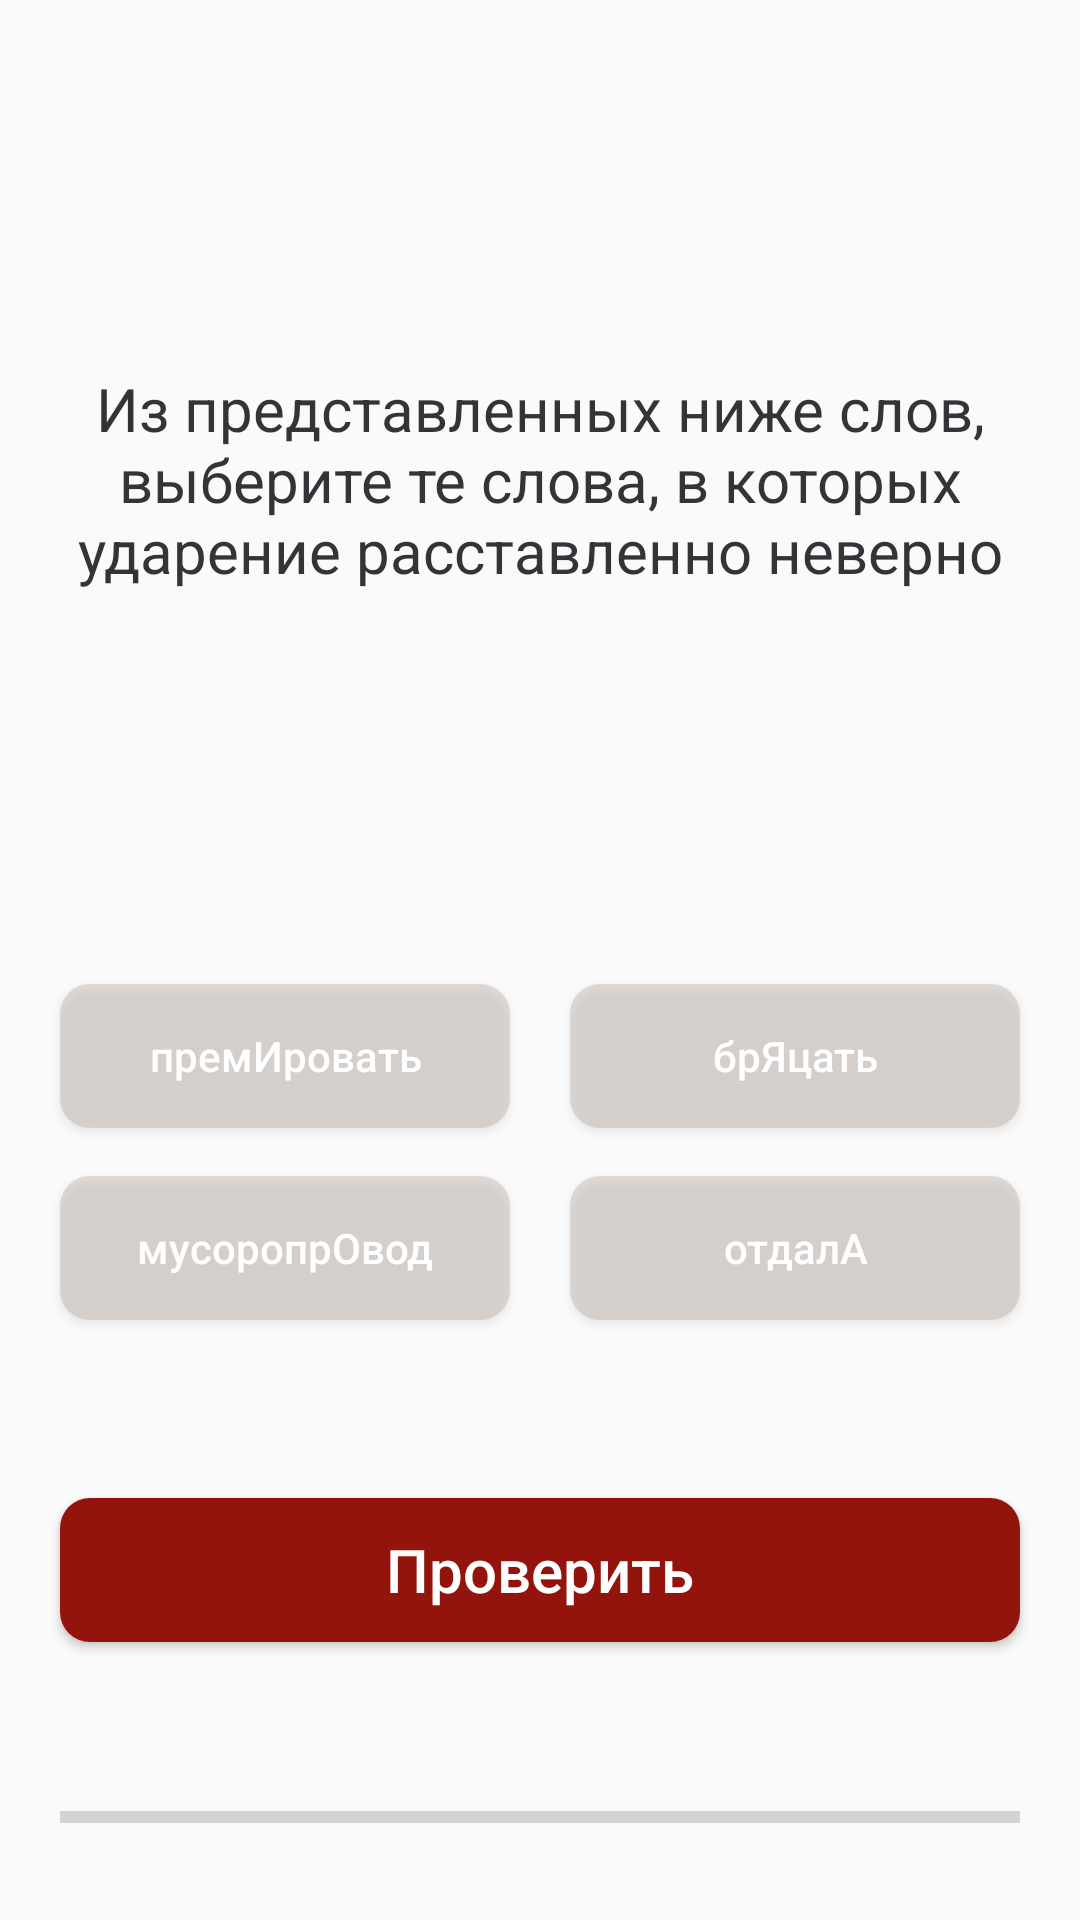

Produce the Android XML layout that renders to this screen, including the resource entries it uses.
<!-- AndroidManifest.xml: application theme AppTheme -->
<!-- res/layout/activity_basic_test.xml -->
<?xml version="1.0" encoding="utf-8"?>
<androidx.constraintlayout.widget.ConstraintLayout xmlns:android="http://schemas.android.com/apk/res/android"
    xmlns:app="http://schemas.android.com/apk/res-auto"
    xmlns:tools="http://schemas.android.com/tools"
    android:layout_width="match_parent"
    android:layout_height="match_parent"
    tools:context=".BasicTestActivity">

    <ProgressBar
        android:id="@+id/progressBar"
        style="?android:attr/progressBarStyleHorizontal"
        android:layout_width="match_parent"
        android:layout_height="wrap_content"
        android:max="10"
        android:progressTint="@color/JetBlack"
        android:layout_marginHorizontal="20sp"
        app:layout_constraintBottom_toBottomOf="parent"
        app:layout_constraintEnd_toEndOf="parent"
        app:layout_constraintStart_toStartOf="parent"
        app:layout_constraintTop_toTopOf="@+id/guideline4"
        app:layout_constraintVertical_bias="0.85" />

    <TextView
        android:id="@+id/task_text"
        android:layout_width="0sp"
        android:layout_height="0sp"

        android:text="Из представленных ниже слов, выберите те слова, в которых ударение расставленно неверно"
        android:textColor="@color/JetBlack"
        android:textSize="20sp"
        android:gravity="center"
        android:layout_margin="20sp"


        app:layout_constraintBottom_toTopOf="@+id/guideline2"
        app:layout_constraintEnd_toEndOf="parent"
        app:layout_constraintStart_toStartOf="parent"
        app:layout_constraintTop_toTopOf="parent" />

    <Button
        android:id="@+id/button1"
        android:layout_width="0sp"
        android:layout_height="wrap_content"

        android:text="премИровать"
        android:background="@drawable/button_ans_unclick"
        android:textColor="@color/White"
        android:textAllCaps="false"
        android:layout_marginLeft="20sp"
        android:layout_marginRight="10sp"

        app:layout_constraintBottom_toTopOf="@+id/guideline3"
        app:layout_constraintEnd_toStartOf="@+id/guideline1"
        app:layout_constraintStart_toStartOf="parent"
        app:layout_constraintTop_toTopOf="@+id/guideline2" />

    <Button
        android:id="@+id/button2"
        android:layout_width="0sp"
        android:layout_height="wrap_content"

        android:text="брЯцать"
        android:background="@drawable/button_ans_unclick"
        android:textColor="@color/White"
        android:textAllCaps="false"
        android:layout_marginLeft="10sp"
        android:layout_marginRight="20sp"

        app:layout_constraintBottom_toTopOf="@+id/guideline3"
        app:layout_constraintEnd_toEndOf="parent"
        app:layout_constraintStart_toStartOf="@+id/guideline1"
        app:layout_constraintTop_toTopOf="@+id/guideline2" />

    <Button
        android:id="@+id/button3"
        android:layout_width="0sp"
        android:layout_height="wrap_content"

        android:text="мусоропрОвод"
        android:background="@drawable/button_ans_unclick"
        android:textColor="@color/White"
        android:textAllCaps="false"
        android:layout_marginLeft="20sp"
        android:layout_marginRight="10sp"

        app:layout_constraintBottom_toTopOf="@+id/guideline4"
        app:layout_constraintEnd_toStartOf="@+id/guideline1"
        app:layout_constraintStart_toStartOf="parent"
        app:layout_constraintTop_toTopOf="@+id/guideline3" />

    <Button
        android:id="@+id/button4"
        android:layout_width="0sp"
        android:layout_height="wrap_content"

        android:text="отдалА"
        android:background="@drawable/button_ans_unclick"
        android:textColor="@color/White"
        android:textAllCaps="false"
        android:layout_marginLeft="10sp"
        android:layout_marginRight="20sp"

        app:layout_constraintBottom_toTopOf="@+id/guideline4"
        app:layout_constraintEnd_toEndOf="parent"
        app:layout_constraintStart_toStartOf="@+id/guideline1"
        app:layout_constraintTop_toTopOf="@+id/guideline3" />

    <Button
        android:id="@+id/button_ans"
        android:layout_width="0dp"
        android:layout_height="wrap_content"
        android:layout_margin="20sp"

        android:text="Проверить"
        android:textAllCaps="false"
        android:textColor="@color/White"
        android:textSize="20sp"
        android:background="@drawable/round_button"

        app:layout_constraintBottom_toBottomOf="parent"
        app:layout_constraintEnd_toEndOf="parent"
        app:layout_constraintStart_toStartOf="parent"
        app:layout_constraintTop_toTopOf="@+id/guideline4"
        app:layout_constraintVertical_bias="0.3" />

    <androidx.constraintlayout.widget.Guideline
        android:id="@+id/guideline1"
        android:layout_width="wrap_content"
        android:layout_height="wrap_content"
        android:orientation="vertical"
        app:layout_constraintGuide_percent="0.5" />

    <androidx.constraintlayout.widget.Guideline
        android:id="@+id/guideline2"
        android:layout_width="wrap_content"
        android:layout_height="wrap_content"
        android:orientation="horizontal"
        app:layout_constraintGuide_percent="0.5" />

    <androidx.constraintlayout.widget.Guideline
        android:id="@+id/guideline3"
        android:layout_width="wrap_content"
        android:layout_height="wrap_content"
        android:orientation="horizontal"
        app:layout_constraintGuide_percent="0.6" />

    <androidx.constraintlayout.widget.Guideline
        android:id="@+id/guideline4"
        android:layout_width="wrap_content"
        android:layout_height="wrap_content"
        android:orientation="horizontal"
        app:layout_constraintGuide_percent="0.7" />
</androidx.constraintlayout.widget.ConstraintLayout>
<!-- resources referenced by this layout -->
<resources>
  <color name="JetBlack">#353238</color>
  <color name="White">#FFFFFF</color>
  <!-- drawable button_ans_unclick (drawable) -->
  <?xml version="1.0" encoding="utf-8"?>
  <shape xmlns:android="http://schemas.android.com/apk/res/android"
      android:shape="rectangle">
  
      <solid android:color="#70C1B4AE"/>
      <corners android:radius="10sp"/>
  </shape>
  <!-- drawable round_button (drawable) -->
  <?xml version="1.0" encoding="utf-8"?>
  <shape xmlns:android="http://schemas.android.com/apk/res/android"
      android:shape="rectangle">
  
      <solid android:color="@color/DarkRed"/>
      <corners android:radius="10sp"/>
  </shape>
  <style name="AppTheme" parent="Theme.AppCompat.Light.NoActionBar">
          
          <item name="colorPrimary">@color/PaleSilver</item>
          <item name="colorPrimaryDark">@color/JetBlack</item>
          <item name="colorAccent">@color/DarkRed</item>
      </style>
  <color name="DarkRed">#92140C</color>
  <color name="PaleSilver">#C1B4AE</color>
</resources>
